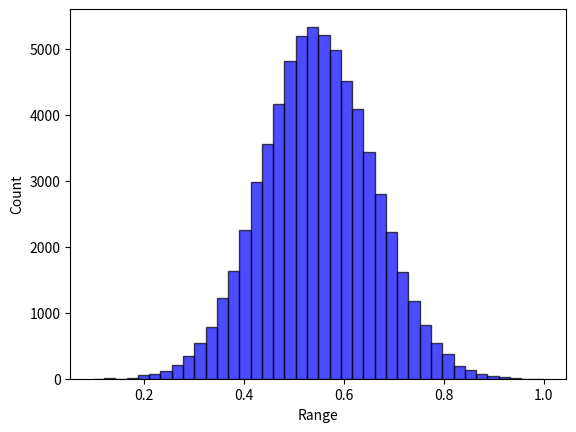

This chart was generated by the following Python code:
# -*- coding: utf-8 -*-
import random
from collections import defaultdict
from itertools import product
import numpy as np


class Landscape:

    def __init__(self, N, state_num=4):
        self.N = N
        self.K = None
        self.k = None
        self.IM_type = None
        self.state_num = state_num
        self.IM, self.dependency_map = np.eye(self.N), [[]]*self.N  # [[]] & {int:[]}
        self.FC = None
        self.cache = {}  # state string to overall fitness: state_num ^ N: [1]
        # self.contribution_cache = {}  # the original 1D fitness list before averaging: state_num ^ N: [N]
        self.cog_cache = {}  # for coordination where agents have some unknown element that might be changed by teammates
        self.fitness_to_rank_dict = None  # using the rank information to measure the potential performance of GST
        self.state_to_rank_dict = {}
        self.potential_cache = {}  # cache the potential of the position

    def describe(self):
        print("*********LandScape information********* ")
        print("LandScape shape of (N={0}, K={1}, k={2}, state number={3})".format(self.N, self.K, self.k, self.state_num))
        print("Influential matrix type: ", self.IM_type)
        print("Influential matrix: \n", self.IM)
        print("Influential dependency map: ", self.dependency_map)
        print("********************************")

    def help(self):
        valid_type = ["None", "Traditional Directed", "Diagonal Mutual", "Random Mutual", "Factor Directed", "Influential Directed", "Random Directed"]
        print("Supported IM_type: ", valid_type)

    def type(self, IM_type="None", K=0, k=0, factor_num=0, influential_num=0):
        """
        Characterize the influential matrix
        :param IM_type: "random", "dependent",
        :param K: mutual excitation dependency (undirected links)
        :param k: single-way dependency (directed links); k=2K for mutual dependency
        :return: the influential matrix (self.IM); and the dependency rule (self.IM_dict)
        """
        if K * k != 0:
            raise ValueError("K is for mutual/undirected excitation dependency (i.e., Traditional Mutual & Diagonal Mutual), "
                             "while k is for a new design regarding the total number of links, "
                             "a directed dependency (i.e., Influential Directed & Random Directed)."
                             "These two parameter cannot co-exist")
        if (K > self.N) or (k > self.N*self.N):
            raise ValueError("K or k is too large than the size of N")
        valid_IM_type = ["None", "Traditional Directed", "Diagonal Mutual", "Random Mutual", "Factor Directed", "Influential Directed", "Random Directed"]
        if IM_type not in valid_IM_type:
            raise ValueError("Only support {0}".format(valid_IM_type))
        if (IM_type in ["Traditional Directed", "Diagonal Mutual", "Random Mutual"]):
            if k != 0:
                raise ValueError("k ({0}) is for directed or single-way dependency, rather than {1}".format(k, IM_type))
        if (IM_type in ["Influential Directed", "Random Directed", "Factor Directed"]):
            if k == 0:
                raise ValueError("Mismatch between k={0} and IM_type={1}".format(k, IM_type))
            if K != 0:
                raise ValueError("K ({0}) is for undirected or double-way dependency, "
                                 "or fixed number for each row/column,"
                                 " rather than {1}".format(K, IM_type))
        if (IM_type == 'Factor Directed') & (influential_num != 0):
            raise ValueError("Factor Directed: influential_num != 0")
        if (IM_type == 'Influential Directed') & (factor_num != 0):
            raise ValueError("Influential Directed cannot have factor_num != 0")
        if (IM_type == "None") & (K+k != 0):
            raise ValueError("Need a IM type. Current (default) IM type ({0}) mismatch with K ({1}) = 0 and k ({2}) = 0".format(IM_type,K,k))

        self.IM_type = IM_type
        self.K = K
        self.k = k
        if K == 0:
            self.IM = np.eye(self.N)
        else:
            if self.IM_type == "Traditional Directed":
                # each row has a fixed number of dependency (i.e., K)
                for i in range(self.N):
                    probs = [1 / (self.N - 1)] * i + [0] + [1 / (self.N - 1)] * (self.N - 1 - i)
                    if self.K < self.N:
                        ids = np.random.choice(self.N, self.K, p=probs, replace=False)
                        for index in ids:
                            self.IM[i][index] = 1
                    else:  # full dependency
                        for index in range(self.N):
                            self.IM[i][index] = 1
            elif self.IM_type == "Diagonal Mutual":
                pass
            elif self.IM_type == "Random Mutual":
                # select some dependencies, and such dependencies will be mutual.
                pass

        if k != 0:
            if self.IM_type == "Random Directed":
                cells = [i * self.N + j for i in range(self.N) for j in range(self.N) if i != j]
                choices = np.random.choice(cells, self.k, replace=False).tolist()
                for each in choices:
                    self.IM[each // self.N][each % self.N] = 1
            elif self.IM_type == "Factor Directed":  # columns as factor-> some key columns are more dependent to others
                if factor_num == 0:
                    factor_num = self.k // self.N
                factor_columns = np.random.choice(self.N, factor_num, replace=False).tolist()
                for cur_i in range(self.N):
                    for cur_j in range(self.N):
                        if (cur_j in factor_columns) & (k > 0):
                            self.IM[cur_i][cur_j] = 1
                            k -= 1
                if k > 0:
                    zero_positions = np.argwhere(self.IM == 0)
                    fill_with_one_positions = np.random.choice(len(zero_positions), k, replace=False)
                    fill_with_one_positions = [zero_positions[i] for i in fill_with_one_positions]
                    for indexs in fill_with_one_positions:
                        self.IM[indexs[0]][indexs[1]] = 1

            elif self.IM_type == "Influential Directed":  # rows as influential -> some key rows depend more on others
                if influential_num == 0:
                    influential_num = self.k // self.N
                influential_rows = np.random.choice(self.N, influential_num, replace=False).tolist()
                for cur_i in range(self.N):
                    for cur_j in range(self.N):
                        if (cur_i in influential_rows) & (k > 0):
                            self.IM[cur_i][cur_j] = 1
                            k -= 1
                if k > 0:
                    zero_positions = np.argwhere(self.IM == 0)
                    fill_with_one_positions = np.random.choice(len(zero_positions), k, replace=False)
                    fill_with_one_positions = [zero_positions[i] for i in fill_with_one_positions]
                    for indexs in fill_with_one_positions:
                        self.IM[indexs[0]][indexs[1]] = 1

        for i in range(self.N):
            temp = []
            for j in range(self.N):
                if (i != j) & (self.IM[i][j] == 1):
                    temp.append(j)
            self.dependency_map[i] = temp

    def create_fitness_config(self,):
        FC = defaultdict(dict)
        for row in range(len(self.IM)):
            k = int(sum(self.IM[row]))
            for column in range(pow(self.state_num, k)):
                FC[row][column] = np.random.uniform(0, 1)
        self.FC = FC

    def calculate_fitness(self, state):
        res = []
        for i in range(len(state)):
            dependency = self.dependency_map[i]
            bin_index = "".join([str(state[j]) for j in dependency])
            bin_index = str(state[i]) + bin_index
            index = int(bin_index, self.state_num)
            res.append(self.FC[i][index])
        return np.mean(res)

    def store_cache(self,):
        all_states = [state for state in product(range(self.state_num), repeat=self.N)]
        for state in all_states:
            bits = ''.join([str(bit) for bit in state])
            self.cache[bits] = self.calculate_fitness(state)

    def creat_fitness_rank_dict(self,):
        """
        Sort the cache fitness value and corresponding rank
        To get another performance indicator regarding the reaching rate of relatively high fitness (e.g., the top 10 %)
        """
        value_list = sorted(list(self.cache.values()), key=lambda x: -x)
        fitness_to_rank_dict = {}
        state_to_rank_dict = {}
        for index, value in enumerate(value_list):
            fitness_to_rank_dict[value] = index+1
        for state, fitness in self.cache.items():
            state_to_rank_dict[state] = fitness_to_rank_dict[fitness]
        self.state_to_rank_dict = state_to_rank_dict
        self.fitness_to_rank_dict = fitness_to_rank_dict

    def initialize(self, norm=True):
        """
        Cache the fitness value
        :param norm: normalization
        :return: fitness cache
        """
        self.create_fitness_config()
        self.store_cache()
        # normalization
        if norm:
            max_normalizor = max(self.cache.values())
            min_normalizor = min(self.cache.values())
            for k in self.cache.keys():
                # self.cache[k] = (self.cache[k] - max_normalizor) / (max_normalizor - min_normalizor)
                self.cache[k] = self.cache[k] / max_normalizor
        self.creat_fitness_rank_dict()

    def query_fitness(self, state):
        """
        Query the accurate fitness from the landscape cache for *intact* decision string
        *intact* means there only [0,1,2,3] without any ["A", "B", "*"] masking.
        """
        bits = "".join([str(state[i]) for i in range(len(state))])
        return self.cache[bits]

    def query_cog_fitness(self, cog_state=None):
        """
        Query the cognitive (average) fitness given a cognitive state
                For S domain, there is only one alternative, so it follows the default search
                For G domain, there is an alternative pool, so it takes the average of fitness across alternative states.
        :param cog_state: the cognitive state
        :return: the average across the alternative pool.
        """
        cog_state_string = ''.join([str(i) for i in cog_state])
        if cog_state_string in self.cog_cache.keys():
            return self.cog_cache[cog_state_string]
        alternatives = self.cog_state_alternatives(cog_state=cog_state)
        fitness_pool = [self.query_fitness(each) for each in alternatives]
        cog_fitness = sum(fitness_pool) / len(alternatives)
        self.cog_cache[cog_state_string] = cog_fitness
        return cog_fitness

    def query_potential_performance(self, cog_state=None, top=1):
        """
        Query the potential (max be default) given a cognitive position
        :param cog_state: the cognitive state list
        :param top: take the maximum by default
        :return: the potential fitness, measured by the rank
         (e.g., 1 refers to this position have a potential to reach the global maximum)
        """
        cog_state_string = ''.join([str(i) for i in cog_state])
        if cog_state_string in self.potential_cache.keys():
            return self.potential_cache[cog_state_string]
        alternatives = self.cog_state_alternatives(cog_state=cog_state)
        fitness_pool = [self.query_fitness(each) for each in alternatives]
        position_potential = sorted(fitness_pool)[-top]
        position_potential_rank = self.fitness_to_rank_dict[position_potential]
        self.potential_cache[cog_state_string] = position_potential_rank
        return position_potential_rank

    def cog_state_alternatives(self, cog_state=None):
        alternative_pool = []
        for bit in cog_state:
            if bit in ["0", "1", "2", "3"]:
                alternative_pool.append(bit)
            elif bit == "A":
                alternative_pool.append(["0", "1"])
            elif bit == "B":
                alternative_pool.append(["2", "3"])
            elif bit == "*":
                alternative_pool.append(["0", "1", "2", "3"])
            else:
                raise ValueError("Unsupported bit value: ", bit)
        if self.state_num != 4:
            raise ValueError("Only support state_num = 4")
        return [i for i in product(*alternative_pool)]

    def generate_divergence_pool(self, divergence=None):
        """
        Randomly select one seed state, and form the pool around a given divergence being away from the seed
        For example
        1) random seed: 1 1 1 1 1 1 (N=6)
        2) 1 bit divergence: C_6^1 * 3 = 18 alternatives
        3) 2 bits divergence: C_6^2 * 3^2 = 15 * 9 = 135 alternatives
        4) In order to make the pool length the same across divergence, limit it into 18
        :param divergence: change how many bits to shape the pool
        :return:a list of pool
        """
        state_pool = []
        seed_state = np.random.choice(range(self.state_num), self.N).tolist()
        seed_state = [str(i) for i in seed_state]  # state format: string
        # print("seed_state: ", seed_state)
        if divergence == 1:
            for index in range(self.N):
                alternative_state = seed_state.copy()
                freedom_space = ["0", "1", "2", "3"]
                freedom_space.remove(seed_state[index])
                for bit in freedom_space:
                    alternative_state[index] = bit
                    state_pool.append(alternative_state.copy())
            return state_pool
        while True:
            index_for_change = np.random.choice(range(self.N), divergence, replace=False)
            alternative_state = seed_state.copy()
            for index in index_for_change:
                freedom_space = ["0", "1", "2", "3"]
                freedom_space.remove(seed_state[index])
                alternative_state[index] = freedom_space[np.random.choice(range(3))]
            if alternative_state not in state_pool:
                state_pool.append(alternative_state.copy())
            if len(state_pool) >= 18:
                break
        return state_pool

    def generate_quality_pool(self, quality_percentage=None):
        """
        Form the pool around a given quality percentage (e.g., 50% - 60%)
        :param quality:
        :return:
        """
        alternative_state_pool = []
        reference = quality_percentage * (self.N ** self.state_num)
        for state, rank in self.state_to_rank_dict.items():
            if abs(rank - reference) / (self.N ** self.state_num) <= 0.05:
                alternative_state_pool.append(state)
        result = np.random.choice(alternative_state_pool, 18, replace=False)  #this is a string state: "33300201", instead of list
        result = [list(each) for each in result]
        return result


if __name__ == '__main__':
    # Test Example
    landscape = Landscape(N=8, state_num=4)
    # landscape.help() # just record some key hints
    # landscape.type(IM_type="Influential Directed", k=20, influential_num=2)
    # landscape.type(IM_type="Factor Directed", k=20, factor_num=2)
    landscape.type(IM_type="Traditional Directed", K=2)
    landscape.initialize()
    landscape.describe()
    # cog_state = ['*', 'B', '1', '1', 'A', '3', 'A', '2']
    # a = landscape.query_cog_fitness(cog_state)
    # print(a)
    # cog_state = ['1', '1', '1', '1', '1', '3', '1', '2']
    # b = landscape.cog_state_alternatives(cog_state=cog_state)
    # print(b)

    # Test the divergence generation
    # state_pool = landscape.generate_divergence_pool(divergence=2)
    # print(state_pool)
    # print(len(state_pool))

    # Test the quality generation
    # state_pool = landscape.generate_quality_pool(quality_percentage=0.5)
    # for state in state_pool:
    #     print(state, landscape.cache[state], landscape.fitness_to_rank_dict[landscape.cache[state]])

    # Test the overlap calculation using IM
    expertise_domain = [0, 1, 2, 3]
    # row_overlap = 0
    # for row in range(len(landscape.IM)):
    #     k = int(sum(landscape.IM[row]))
    #     if row in expertise_domain:
    #         row_overlap += k*4
    # print("row_overlap: ", row_overlap)
    column_overlap = 0
    for column in range(len(landscape.IM)):
        k = int(sum(landscape.IM[:, column]))
        print(landscape.IM[:, column])
        if column in expertise_domain:
            column_overlap += k*4
            print(k*4)
    print("column_overlap: ", column_overlap)

    # print(state_pool)
    # print(len(state_pool))
    import matplotlib.pyplot as plt
    data = landscape.cache.values()
    plt.hist(data, bins=40, facecolor="blue", edgecolor="black", alpha=0.7)
    plt.xlabel("Range")
    plt.ylabel("Count")
    plt.show()